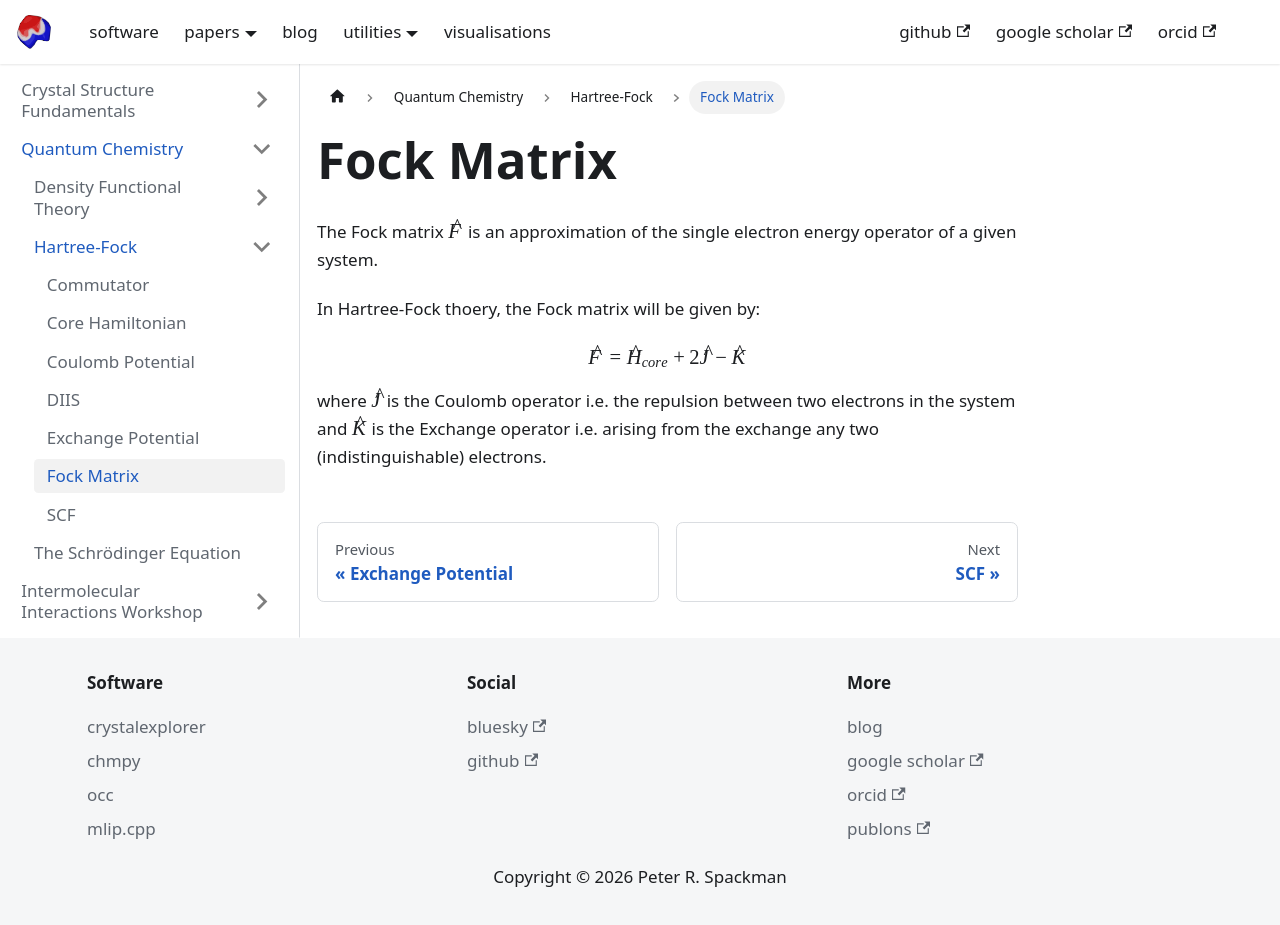

repository: peterspackman/blog · page: docs/Quantum Chemistry/Hartree-Fock/Fock Matrix.html · generator: docusaurus

# Fock Matrix

The Fock matrix $\hat{F}$ is an approximation of the single electron
energy operator of a given system.

In Hartree-Fock thoery, the Fock matrix will be given by:

$$
\hat{F} = \hat{H}_{core} + 2 \hat{J} - \hat{K}
$$

where $\hat{J}$ is the Coulomb operator i.e. the repulsion between two electrons in the system
and $\hat{K}$ is the Exchange operator i.e. arising from the exchange any two (indistinguishable) electrons.
